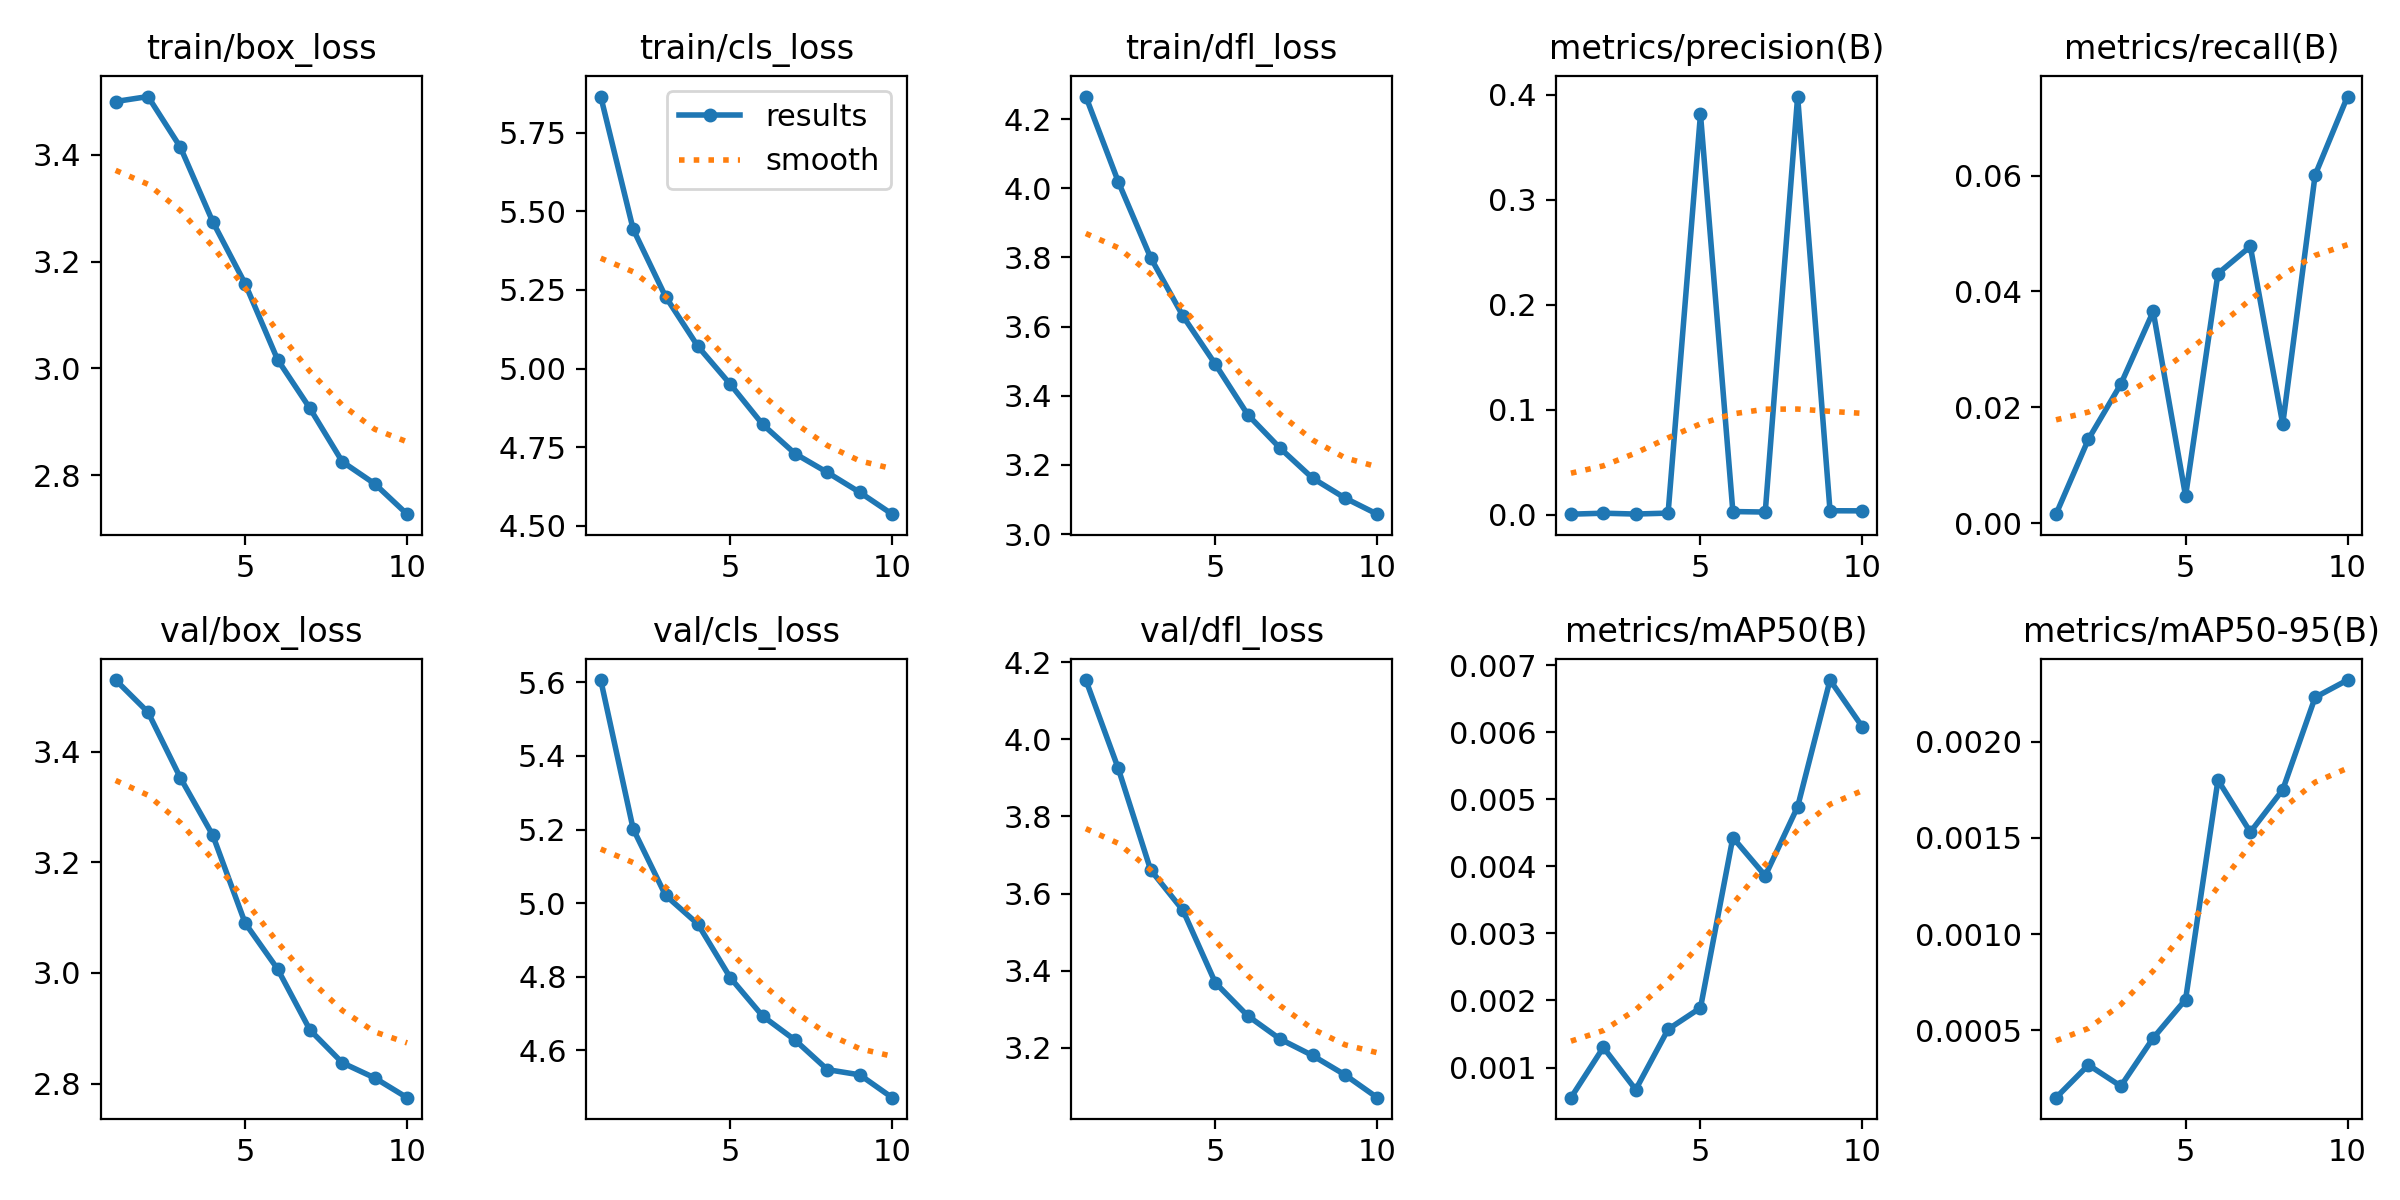

Values plotted in this chart, from the file beside it:
epoch, train/box_loss, train/cls_loss, train/dfl_loss, metrics/precision(B), metrics/recall(B), metrics/mAP50(B), metrics/mAP50-95(B), val/box_loss, val/cls_loss, val/dfl_loss, lr/pg0, lr/pg1, lr/pg2
1, 3.5, 5.865, 4.265, 0.00049, 0.00153, 0.00055, 0.00015, 3.529, 5.606, 4.154, 3.5157e-05, 3.5157e-05, 3.5157e-05
2, 3.509, 5.444, 4.019, 0.00141, 0.01448, 0.0013, 0.00032, 3.471, 5.202, 3.925, 6.3511e-05, 6.3511e-05, 6.3511e-05
3, 3.414, 5.229, 3.799, 0.00061, 0.02398, 0.00067, 0.00021, 3.352, 5.021, 3.662, 8.487e-05, 8.487e-05, 8.487e-05
4, 3.275, 5.071, 3.63, 0.00151, 0.03653, 0.00157, 0.00046, 3.249, 4.943, 3.556, 7.4518e-05, 7.4518e-05, 7.4518e-05
5, 3.159, 4.95, 3.491, 0.3817, 0.00466, 0.00189, 0.00066, 3.09, 4.798, 3.369, 7.4518e-05, 7.4518e-05, 7.4518e-05
6, 3.017, 4.822, 3.345, 0.00299, 0.04308, 0.00443, 0.0018, 3.007, 4.693, 3.283, 6.4024e-05, 6.4024e-05, 6.4024e-05
7, 2.925, 4.729, 3.248, 0.00252, 0.04776, 0.00386, 0.00153, 2.897, 4.628, 3.223, 5.353e-05, 5.353e-05, 5.353e-05
8, 2.825, 4.669, 3.162, 0.3985, 0.01709, 0.00489, 0.00175, 2.838, 4.548, 3.18, 4.3036e-05, 4.3036e-05, 4.3036e-05
9, 2.784, 4.606, 3.104, 0.00375, 0.0601, 0.00678, 0.00223, 2.811, 4.534, 3.13, 3.2542e-05, 3.2542e-05, 3.2542e-05
10, 2.727, 4.537, 3.057, 0.00366, 0.07365, 0.00608, 0.00232, 2.775, 4.471, 3.071, 2.2048e-05, 2.2048e-05, 2.2048e-05
